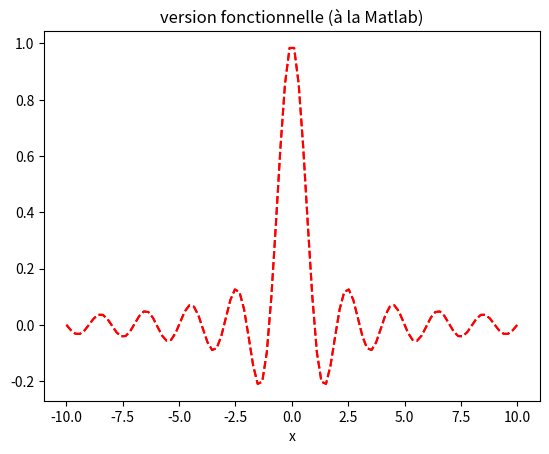

This chart was generated by the following Python code: (Note: this script raises an exception after producing the figure.)
import numpy as np
import matplotlib.pyplot as plt

x = np.linspace(-10, 10, 100)

# La version orientée objet

fig, ax = plt.subplots()  # création de la figure et du canevas (ang. axes) sur lequel on va dessiner
ax.plot(x, np.sinc(x), "r--")  # on dessine sur le canevas
ax.set(title="version OO (orienté objet)", # titre
       xlabel="x")  # étiquette de l'abscisse
plt.show()  # et on affiche le tout

# La version fonctionnelle

plt.plot(x, np.sinc(x), "r--")  # on dessine sur le canevas courant (créé à l'occasion)
plt.title("version fonctionnelle (à la Matlab)")  # le titre (transmis au canevas par défaut)
plt.xlabel("x")  # étiquette de l'abscisse (transmis au canevas par défaut)
plt.show()  # et on affiche le tout

for x in np.arange(-2, 2, .2):
    print(f"Le carré de {x:4.1f} est {x*x:.1f}")

from ipywidgets import interact, widgets

@interact(x=(-2, 2, .2))  # on « décore » la fonction suivante pour la rendre interactive
def impression_carre(x=1):
    print(f"Le carré de {x:4.1f} est {x*x:.2f}")

x_slider = widgets.FloatSlider(
    value=1,  # la valeur initiale
    min=-2,
    max=2,
    step=0.2,
    description=r"$x_0$",  # il est souvent préférable d'utiliser des r-string pour LaTeX
    continuous_update=False,  # ne pas afficher lors des glissements
    readout_format='.1f',  # on n'affiche qu'un chiffre après la virgule
)

@interact(x=x_slider)  # on attribue à x la valeur du curseur
def impression_carre(x=1):
    print(f"Le carré de {x:4.1f} est {x*x:.2f}")

# il faut ignorer le retour de `interact` car la fonction`impression_carre` ne renvoie pas de valeurs
_ = interact(impression_carre, x=x_slider)

def plot_trig(p, q):
    x = np.linspace(-5, 5, 300)  # création d'un vecteur de 300 points équirépartis entre -5 et 5
    return plt.plot(x, np.sin(p * x) + np.cos(q * x / 2))[0]  # on retourne le résultat du plot au cas où on veut y intervenir avant l'affichage

@interact(p=(0, 10, .2), q=(0, 10, .2))
def generate_plot(p=5, q=3):
    plot_trig(p, q)
    plt.title(fr"$\sin({p}x)+\cos({q}x)/2$")  # une chaîne formatée (f-string) avec du LaTeX.
    plt.ylabel("somme de deux sinus")  # l'étiquette de l'ordonnée
    plt.ylim(-2, 2)  #
    plt.show() # et on affiche le graphique (non obligatoire ici)

for p, q in [[1, 0], [1, 3], [3, 1]]:
    graph = plot_trig(p, q)  # plot retourne une liste d'un unique élément
    graph.set_label(f"p={p}, q={q}") # oups, on utilise l'interface OO
plt.title(f"diverts valeurs de $\\sin(px)+\\sin(qx)/2$")
plt.ylabel("somme de deux sinus") 
plt.ylim(-2, 3) # on limite l'ordonnée
plt.legend()
plt.show()

%matplotlib notebook

import time

doublesin = lambda p, q, x: np.sin(p * x) + np.sin(q * x) / 2

fig, ax = plt.subplots()  # on récupère la figure et le canevas
x = np.linspace(-5, 5, 300)  # création d'un vecteur de 300 points équirépartis entre -5 et 5
courbe = plt.plot(x, doublesin(0, 0, x))[0]  # on récupère la courbe à modifier après
ax.set(
    title=r"diverts valeurs de $\sin(px)+\sin(qx)/2$",  # le titre
    ylabel="somme de deux sinus",  # l'étiquette de l'ordonnée
    ylim=(-2, 3)  # limite de l'ordonnée 
)
plt.show()

for p, q in [[1, 0], [1, 3], [3, 1], [3, 2], [3, 4]]:
    courbe.set(
        ydata=np.sin(p * x) + np.sin(q * x) / 2,  # on change les données du graphe à dessiner
        label=f"p={p}, q={q}",  # l'étiquette de la courbe
    )
    ax.legend(loc=2)  # on rajoute la légende
    fig.canvas.draw()  # on demande à redessiner la figure
    time.sleep(1)  # attendre 1 seconde

fig.canvas.close_event()  # Arrête l'interaction avec la figure

%matplotlib notebook

from mpl_toolkits.mplot3d import Axes3D

t = np.linspace(-5, 5, 300)  # le temps
x, y = t**2, t * np.sin(2 * t)  # les coordonnées (x,y)
ax = Axes3D(plt.figure())  # la zone de dessin 3D
ax.set(
    xlabel=r'$x$', 
    ylabel=r'$y$', 
    zlabel=r'$t$'
)
ax.plot(x, y, t)  # on dessine la courbe
plt.show()

# la bibliothèque qui permet d'utiliser (le décorateur) @interact
from ipywidgets import interact

# on redessine le graphe précédent et
# on récupère l'objet `courbe` qui pourra être modifié par la suite
t = np.linspace(-5, 5, 300)  # le temps
x = t**2  # les coordonnées de x
ax = Axes3D(plt.figure())  # la zone de dessin 3D
ax.set(
    xlabel=r'$x$', xlim = (0,28),
    ylabel=r'$y$', ylim = (-5,5),
    zlabel=r'$t$', zlim = (-5,5),
    
)
courbe = ax.plot([], [], [])[0]  # on rajoute une courbe qu'on va modifier après

# le graphique interactif qui permet de varier le paramètre `c` de la fonction `dessiner_graph`
# entre -5 et 5 (avec un pas de 1).
# la valeur initiale est déterminée par la valeur par défaut de `c`.
@interact(c=(-5, 5, .1))
def dessiner_graph(c=2):
    global courbe
    y = t * np.sin(c * t)  
    # Avec une version plus récente de matplotlib on peut faire directement 
    # courbe.set_data_3d(x, y, t) # on change les valeurs de la courbe
    # mais avec la version des salles de TPs on peut faire :
    courbe.remove() # on supprime l'ancienne courbe
    courbe = ax.plot(x, y, t,"b")[0] # on rajoute une nouvelle courbe

%matplotlib inline

a = 1
s = 'Le résultat de la somme de %d et %d est %d.' % (a, 2, 1 + 2)
print(s)

a, b = 2, 3
s = 'Le résultat de la somme de {} et {} est {}.'.format(a, b, a + b)
print(s)

a = 1
s = 'Le résultat de la somme de {1} et {0} est {2}.'.format(a, 2, a + 2)
print(s)

s = '''
Une approximation de pi est {0}, dont l'arrondi à 2 chiffres est {0:.2f}.
Une ecriture scientifique de ce même nombre est {0:.2e} ...
'''.format(3.141592653589793)
print(s)

a = 1
s = f'Le résultat de la somme de {a} et {2} est {a+2}.'
print(s)

a, b, c = 0, 1, 2
print(f"la valeur de b est {b}.")

a, b, c = (0, 1, 2)
print(f"la valeur de b est {b}.")

a, b, c = [0, 1, 2]
print(f"la valeur de b est {b}.")

print("la valeur de b est {1}.".format(a, b, c))  # ici {0} = a, {1} = b, {2} = c
print("la valeur de b est {1}.".format(*[a, b, c]))  # ici *[a,b,c] => a,b,c

def division(a, b):
    if b == 0:
        return [a * float("inf"), True]
    else:
        return [a / b, False]

for p, q in [(1, 2), (1, 0)]:
    result, error = division(p, q)
    if error:
        print(f"La division de {p} par {q} est ...oups...")
    else:
        print(f"La division de {p} par {q} est égale à {result}.")

result, _ = division(1, 2)
print(result)

def f(x):
    return (x + 1) / (x * x + 1)

for x in [0, 1, 2]:
    print(f"la valeur de f en {x} est {f(x)}")

f = lambda x: (x + 1) / (x * x + 1)

for x in [0, 1, 2]:
    print(f"la valeur de f en {x} est {f(x)}")

g = lambda x, y, z=1: (x + y) / (x * x + z)

for x, y in [(0, 1), (1, 2), (2, 3)]:
    print(f"la valeur de g en {x,y} est {g(x,y)}, où z=1 par défaut")

print(f"la valeur de g en {1,2,3} est {g(1,2,3)}")

h = lambda x: 0 if x == 0 else 1 / x

for x in [0, 1, 2]:
    print(f"la valeur de h en {x} est {h(x)}")

h = lambda x: x and 1 / x

for x in [0, 1, 2]:
    print(f"la valeur de h en {x} est {h(x)}")

def test(h):
    for x in [0, 1., [0, 1], np.array([0, 1, 2])]:
        try:
            print(f"la valeur de h en {x} (de type {type(x).__name__}) est {h(x)} (de type {type(h(x)).__name__})")
        except:
            print(f"!!! h ne fonctionne pas avec les arguments de type {type(x).__name__}")

test(h)

h = lambda x: np.array([xx and 1 / xx for xx in x])

test(h)

h = lambda x: np.array([xx and 1 / xx for xx in np.atleast_1d(x)])

test(h)

def h(x):
    x = np.asarray(x)
    np.seterr(divide='ignore')
    resultat = np.where(x == 0, 0, 1 / x)
    np.seterr(divide='raise')
    return resultat

test(h)

def h(x):
    x = np.atleast_1d(x).astype(float)
    x[x != 0] = 1 / x[x != 0]  # on inverse les valeurs non nulles
    return x

test(h)

H = lambda p, q, x: np.sin(p * x + q)

h = lambda x: H(2, 3, x)

test(h)

h = lambda p, q: lambda x: np.sin(p * x + q)

# maintenant h(2,3) est une fonction qui peut être évaluée
# par exemple on peut faire h(2,3)(1)

test(h(2, 3))